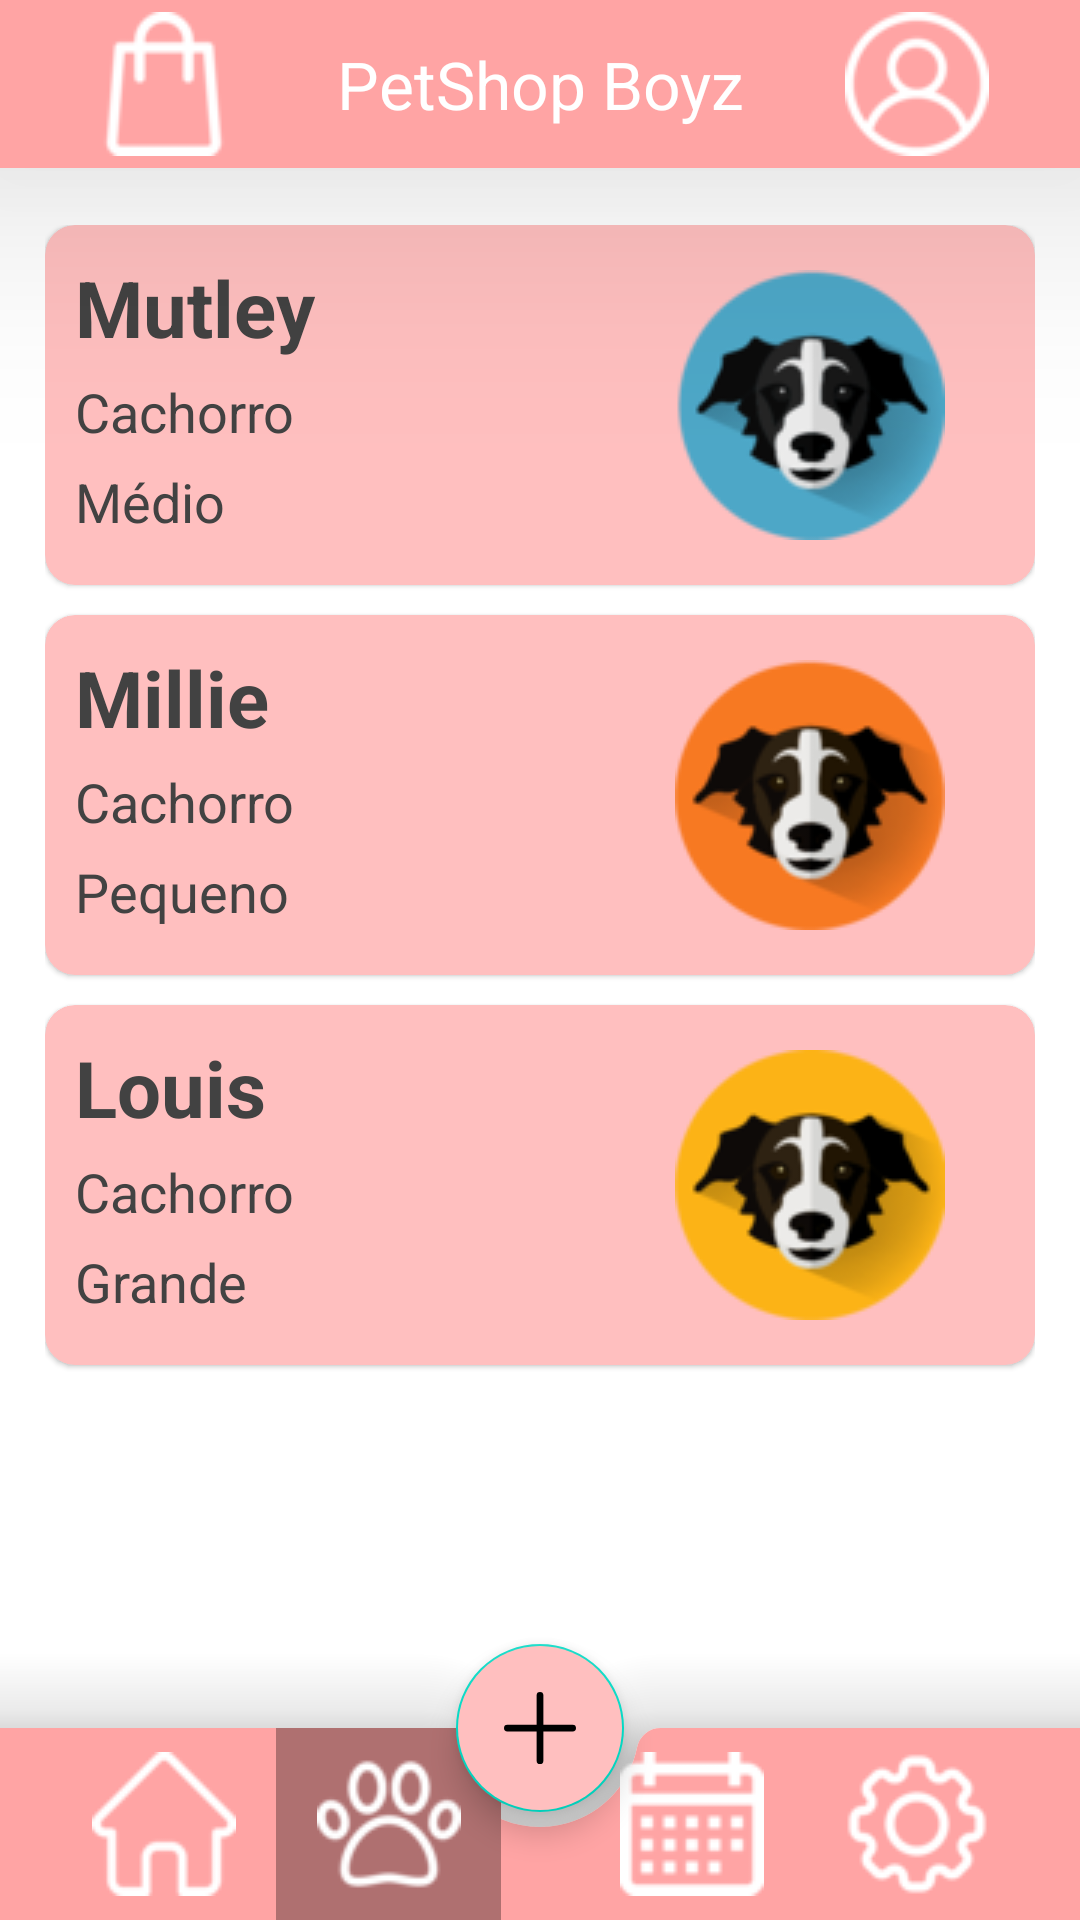

Reconstruct the res/layout file that produces this screen, plus the resources it refers to.
<!-- AndroidManifest.xml: application theme Theme.PetShopBoyz_ProgMobile_Univali -->
<!-- res/layout/activity_pet_visualization.xml -->
<?xml version="1.0" encoding="utf-8"?>
<androidx.coordinatorlayout.widget.CoordinatorLayout xmlns:android="http://schemas.android.com/apk/res/android"
    xmlns:app="http://schemas.android.com/apk/res-auto"
    xmlns:tools="http://schemas.android.com/tools"
    android:layout_width="match_parent"
    android:layout_height="match_parent"
    tools:context=".PetVisualization">

    <FrameLayout
        android:layout_width="match_parent"
        android:layout_height="match_parent"
        android:layout_marginTop="65dp"
        android:layout_marginBottom="100dp"
        android:layout_weight="5"
        android:fadingEdge="horizontal|vertical"
        android:fadingEdgeLength="5dp"
        android:padding="10dp"
        android:paddingStart="15dp"
        android:paddingEnd="15dp">

        <com.google.android.material.card.MaterialCardView
            android:layout_width="match_parent"
            android:layout_height="120dp"
            android:backgroundTint="@color/pink_primary_variant"
            app:cardCornerRadius="10dp"
            app:contentPadding="10dp">

            <TextView
                android:layout_width="wrap_content"
                android:layout_height="wrap_content"
                android:fontFamily="sans-serif"
                android:text="Mutley"
                android:textColor="#424242"
                android:textSize="26sp"
                android:textStyle="bold" />

            <TextView
                android:layout_width="wrap_content"
                android:layout_height="wrap_content"
                android:layout_marginTop="40dp"
                android:fontFamily="sans-serif"
                android:text="Cachorro"
                android:textColor="#424242"
                android:textSize="18sp" />

            <TextView
                android:layout_width="wrap_content"
                android:layout_height="wrap_content"
                android:layout_marginTop="70dp"
                android:fontFamily="sans-serif"
                android:text="Médio"
                android:textColor="#424242"
                android:textSize="18sp" />

            <ImageButton
                android:id="@+id/singlePetButton"
                android:layout_width="90dp"
                android:layout_height="90dp"
                android:layout_gravity="center|end"
                android:layout_marginEnd="20dp"
                android:background="@null"
                android:src="@drawable/pet1" />

        </com.google.android.material.card.MaterialCardView>

        <com.google.android.material.card.MaterialCardView
            android:layout_width="match_parent"
            android:layout_height="120dp"
            android:layout_marginTop="130dp"
            android:backgroundTint="@color/pink_primary_variant"
            app:cardCornerRadius="10dp"
            app:contentPadding="10dp">

            <TextView
                android:layout_width="wrap_content"
                android:layout_height="wrap_content"
                android:fontFamily="sans-serif"
                android:text="Millie"
                android:textColor="#424242"
                android:textSize="26sp"
                android:textStyle="bold" />

            <TextView
                android:layout_width="wrap_content"
                android:layout_height="wrap_content"
                android:layout_marginTop="40dp"
                android:fontFamily="sans-serif"
                android:text="Cachorro"
                android:textColor="#424242"
                android:textSize="18sp" />

            <TextView
                android:layout_width="wrap_content"
                android:layout_height="wrap_content"
                android:layout_marginTop="70dp"
                android:fontFamily="sans-serif"
                android:text="Pequeno"
                android:textColor="#424242"
                android:textSize="18sp" />

            <ImageButton
                android:layout_width="90dp"
                android:layout_height="90dp"
                android:layout_gravity="center|end"
                android:layout_marginEnd="20dp"
                android:background="@null"
                android:src="@drawable/pet2" />

        </com.google.android.material.card.MaterialCardView>

        <com.google.android.material.card.MaterialCardView
            android:layout_width="match_parent"
            android:layout_height="120dp"
            android:layout_marginTop="260dp"
            android:backgroundTint="@color/pink_primary_variant"
            app:cardCornerRadius="10dp"
            app:contentPadding="10dp">

            <TextView
                android:layout_width="wrap_content"
                android:layout_height="wrap_content"
                android:fontFamily="sans-serif"
                android:text="Louis"
                android:textColor="#424242"
                android:textSize="26sp"
                android:textStyle="bold" />

            <TextView
                android:layout_width="wrap_content"
                android:layout_height="wrap_content"
                android:layout_marginTop="40dp"
                android:fontFamily="sans-serif"
                android:text="Cachorro"
                android:textColor="#424242"
                android:textSize="18sp" />

            <TextView
                android:layout_width="wrap_content"
                android:layout_height="wrap_content"
                android:layout_marginTop="70dp"
                android:fontFamily="sans-serif"
                android:text="Grande"
                android:textColor="#424242"
                android:textSize="18sp" />

            <ImageButton
                android:layout_width="90dp"
                android:layout_height="90dp"
                android:layout_gravity="center|end"
                android:layout_marginEnd="20dp"
                android:background="@null"
                android:src="@drawable/pet3" />

        </com.google.android.material.card.MaterialCardView>

    </FrameLayout>

    <com.google.android.material.appbar.MaterialToolbar
        android:id="@+id/toolbar6"
        android:layout_width="match_parent"
        android:layout_height="wrap_content"
        android:layout_weight="0"
        android:background="?attr/colorPrimary"
        android:elevation="50dp"
        android:paddingStart="17dp"
        android:paddingEnd="17dp"
        android:theme="?attr/actionBarTheme">

        <ImageButton
            android:id="@+id/shopButton"
            android:layout_width="75dp"
            android:layout_height="match_parent"
            android:layout_gravity="start"
            android:background="@null"
            android:src="@drawable/shop" />

        <TextView
            android:id="@+id/usuarioText"
            android:layout_width="wrap_content"
            android:layout_height="wrap_content"
            android:layout_gravity="center"
            android:text="@string/tittle"
            android:textAlignment="center"
            android:textAppearance="@style/TextAppearance.AppCompat.Large"
            android:textColor="#FFFFFF" />

        <ImageButton
            android:id="@+id/userButton"
            android:layout_width="75dp"
            android:layout_height="match_parent"
            android:layout_gravity="end"
            android:background="@null"
            android:src="@drawable/user" />

    </com.google.android.material.appbar.MaterialToolbar>

    <com.google.android.material.bottomappbar.BottomAppBar
        android:id="@+id/bottom7"
        style="@style/Widget.MaterialComponents.BottomAppBar.Colored"
        android:layout_width="match_parent"
        android:layout_height="64dp"
        android:layout_gravity="bottom"
        android:layout_weight="1"
        android:paddingStart="17dp"
        android:paddingEnd="17dp"
        app:elevation="50dp">

        <ImageButton
            android:id="@+id/homeButton"
            android:layout_width="75dp"
            android:layout_height="match_parent"
            android:layout_gravity="start"
            android:background="@null"
            android:src="@drawable/home" />

        <ImageButton
            android:id="@+id/petButton"
            android:layout_width="75dp"
            android:layout_height="match_parent"
            android:layout_gravity="start"
            android:background="@color/pink_primary_dark"
            android:src="@drawable/pet" />

        <ImageButton
            android:id="@+id/settingButton"
            android:layout_width="75dp"
            android:layout_height="match_parent"
            android:layout_gravity="end"
            android:background="@null"
            android:src="@drawable/setting" />

        <ImageButton
            android:id="@+id/calendarButton"
            android:layout_width="75dp"
            android:layout_height="match_parent"
            android:layout_gravity="end"
            android:background="@null"
            android:src="@drawable/calendar" />

    </com.google.android.material.bottomappbar.BottomAppBar>

    <com.google.android.material.floatingactionbutton.FloatingActionButton
        android:id="@+id/newSchedButton"
        android:layout_width="wrap_content"
        android:layout_height="wrap_content"
        android:backgroundTint="@color/pink_primary_variant"
        app:layout_anchor="@id/bottom7"
        app:srcCompat="@drawable/ic_add_24dp"
        tools:ignore="ContentDescription" />

</androidx.coordinatorlayout.widget.CoordinatorLayout>
<!-- resources referenced by this layout -->
<resources>
  <color name="pink_primary_dark">#AF7070</color>
  <color name="pink_primary_variant">#ffbfbf</color>
  <!-- drawable calendar: png bitmap (drawable, 987 bytes) -->
  <!-- drawable home: png bitmap (drawable, 1001 bytes) -->
  <!-- drawable ic_add_24dp (drawable) -->
  <?xml version="1.0" encoding="utf-8"?>
  <vector xmlns:android="http://schemas.android.com/apk/res/android"
      android:width="64dp"
      android:height="64dp"
      android:viewportWidth="64"
      android:viewportHeight="64">
  
      <group
          android:name="one"
          android:rotation="0"
          android:pivotX="32"
          android:pivotY="32">
  
          <path
              android:strokeColor="@android:color/white"
              android:strokeWidth="6"
              android:strokeLineCap="round"
              android:pathData="M32,3V61" />
      </group>
  
      <group
          android:name="two"
          android:rotation="0"
          android:pivotX="32"
          android:pivotY="32">
  
          <path
              android:strokeColor="@android:color/white"
              android:strokeWidth="6"
              android:strokeLineCap="round"
              android:pathData="M3,32H61" />
      </group>
  </vector>
  <!-- drawable pet: png bitmap (drawable, 1845 bytes) -->
  <!-- drawable pet1: png bitmap (drawable, 9424 bytes) -->
  <!-- drawable pet2: png bitmap (drawable, 9120 bytes) -->
  <!-- drawable pet3: png bitmap (drawable, 9017 bytes) -->
  <!-- drawable setting: png bitmap (drawable, 1784 bytes) -->
  <!-- drawable shop: png bitmap (drawable, 1210 bytes) -->
  <!-- drawable user: png bitmap (drawable, 1726 bytes) -->
  <string name="tittle">PetShop Boyz</string>
  <style name="Theme.PetShopBoyz_ProgMobile_Univali" parent="Theme.MaterialComponents.DayNight.NoActionBar">
          
          <item name="colorPrimary">@color/pink_primary</item>
          <item name="colorPrimaryVariant">@color/pink_primary_variant</item>
          <item name="colorOnPrimary">@color/white</item>
          
          <item name="colorSecondary">@color/teal_200</item>
          <item name="colorSecondaryVariant">@color/teal_700</item>
          <item name="colorOnSecondary">@color/black</item>
          
          <item name="android:statusBarColor" tools:targetApi="l">?attr/colorPrimaryVariant</item>
          
      </style>
  <color name="pink_primary">#FFA4A4</color>
  <color name="white">#FFFFFFFF</color>
  <color name="teal_200">#FF03DAC5</color>
  <color name="teal_700">#FF018786</color>
  <color name="black">#FF000000</color>
</resources>
